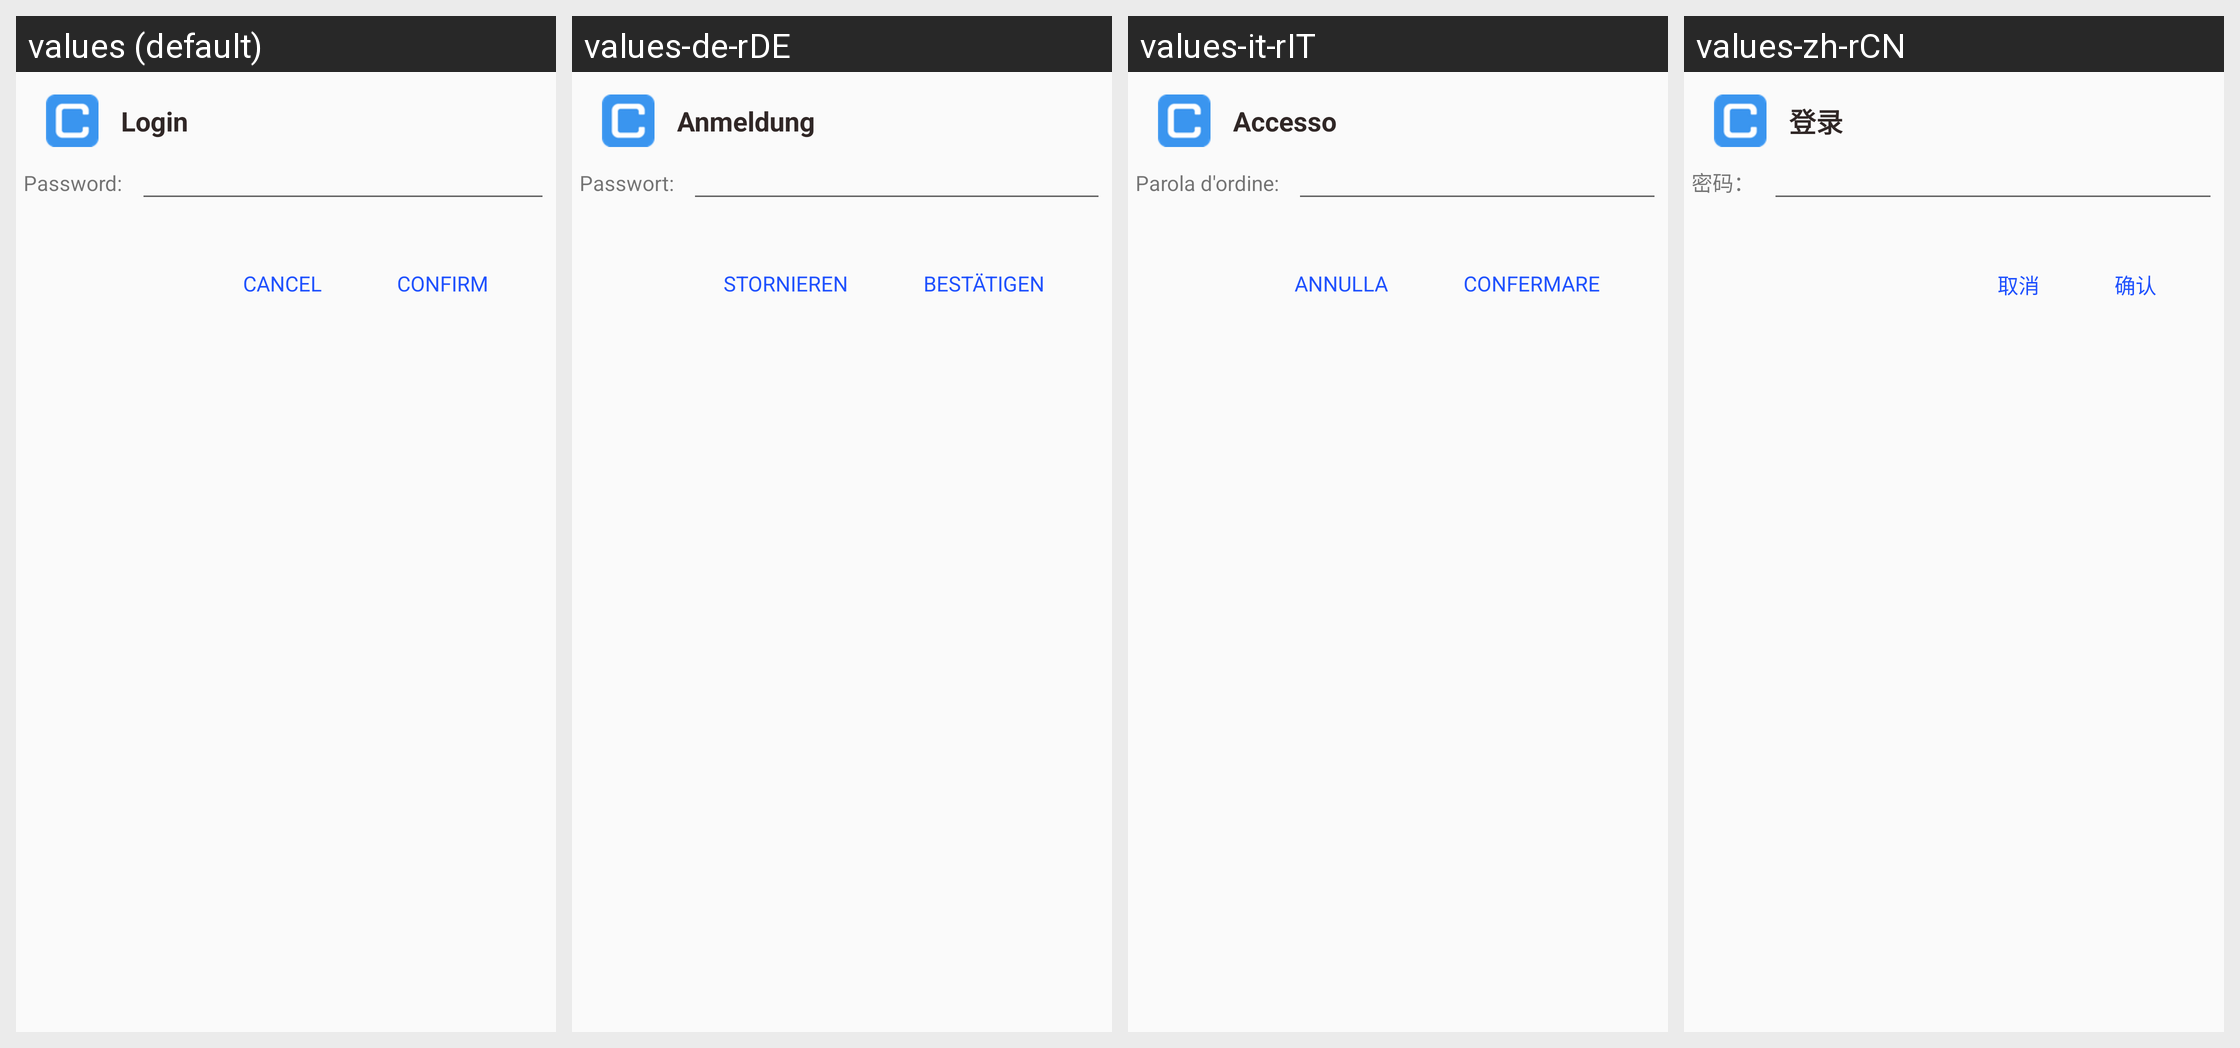

The same Android screen rendered under several of its app's locales, left to right. List the strings drawn on it with the default value and each locale's translation.
Android screen res/layout/layout_login.xml rendered under 4 locales, left to right: values (default), values-de-rDE, values-it-rIT, values-zh-rCN. Device: Nexus 5 (rendered at 1080×1920; each locale shown at half size, 540×960, under a caption strip naming it); theme AppTheme.
Other locales in the repository, not shown: values-es-rES, values-fr-rFR, values-hi-rIN, values-ja-rJP, values-kn-rIN, values-ta-rIN, values-te-rIN.
Strings drawn on this screen, with the default value and each locale's value (text and hints the layout hard-codes, and strings that could not be matched under every locale, appear in the picture but are not listed):

login
  values: Login
  values-de-rDE: Anmeldung
  values-it-rIT: Accesso
  values-zh-rCN: 登录

login_password
  values: Password:
  values-de-rDE: Passwort:
  values-it-rIT: Parola d'ordine:
  values-zh-rCN: 密码：

cancel
  values: Cancel
  values-de-rDE: Stornieren
  values-it-rIT: Annulla
  values-zh-rCN: 取消

confirm
  values: Confirm
  values-de-rDE: Bestätigen
  values-it-rIT: Confermare
  values-zh-rCN: 确认
